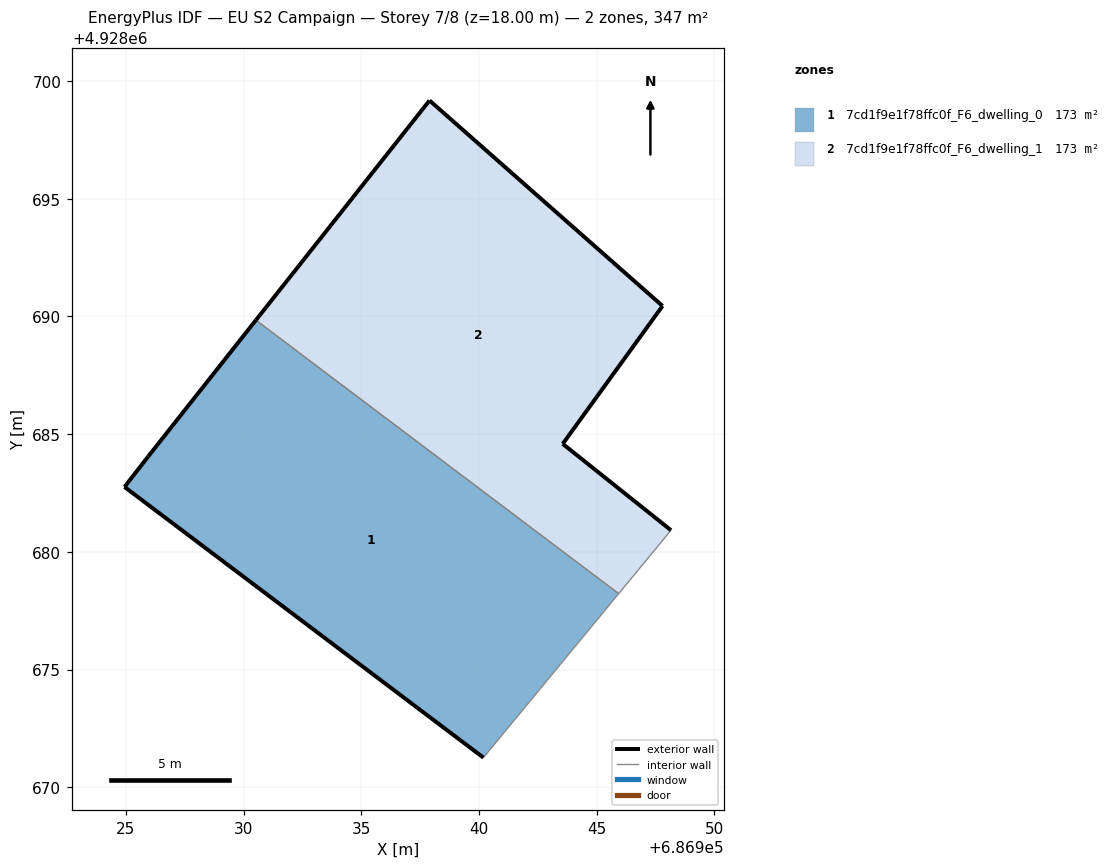
=== STOREY PLAN SPEC (per zone: floor XY polygon, exterior-wall plan segments, windows/doors) ===
zone 1: 7cd1f9e1f78ffc0f_F6_dwelling_0  (173.3 m²)
  floor: (686940.19, 4928671.26) (686945.93, 4928678.22) (686930.52, 4928689.84) (686925.95, 4928684.06) (686924.94, 4928682.76)
  exterior wall: (686940.19, 4928671.26) – (686924.94, 4928682.76)  [19.1 m]
  exterior wall: (686924.94, 4928682.76) – (686925.95, 4928684.06)  [1.6 m]
  exterior wall: (686925.95, 4928684.06) – (686930.52, 4928689.84)  [7.4 m]
  interior walls: 2
zone 2: 7cd1f9e1f78ffc0f_F6_dwelling_1  (173.3 m²)
  floor: (686945.93, 4928678.22) (686948.16, 4928680.92) (686943.56, 4928684.59) (686947.80, 4928690.45) (686937.90, 4928699.18) (686930.52, 4928689.84)
  exterior wall: (686943.56, 4928684.59) – (686948.16, 4928680.92)  [5.9 m]
  exterior wall: (686930.52, 4928689.84) – (686937.90, 4928699.18)  [11.9 m]
  exterior wall: (686937.90, 4928699.18) – (686947.80, 4928690.45)  [13.2 m]
  exterior wall: (686947.80, 4928690.45) – (686943.56, 4928684.59)  [7.2 m]
  interior walls: 2

=== DERIVED (storey summary) ===
Building: EU S2 Campaign
Storey: 7 of 8  (floor level z = 18.00 m)
Storey gross floor area: 346.5 m²
Zones on this storey: 2
  - 7cd1f9e1f78ffc0f_F6_dwelling_0: floor 173.3 m²; exterior wall 28.1 m (84.4 m²); WWR 0.0%
  - 7cd1f9e1f78ffc0f_F6_dwelling_1: floor 173.3 m²; exterior wall 38.2 m (114.6 m²); WWR 0.0%
Zone adjacency (shared interzone walls):
  - 7cd1f9e1f78ffc0f_F6_dwelling_0 ↔ 7cd1f9e1f78ffc0f_F6_dwelling_1